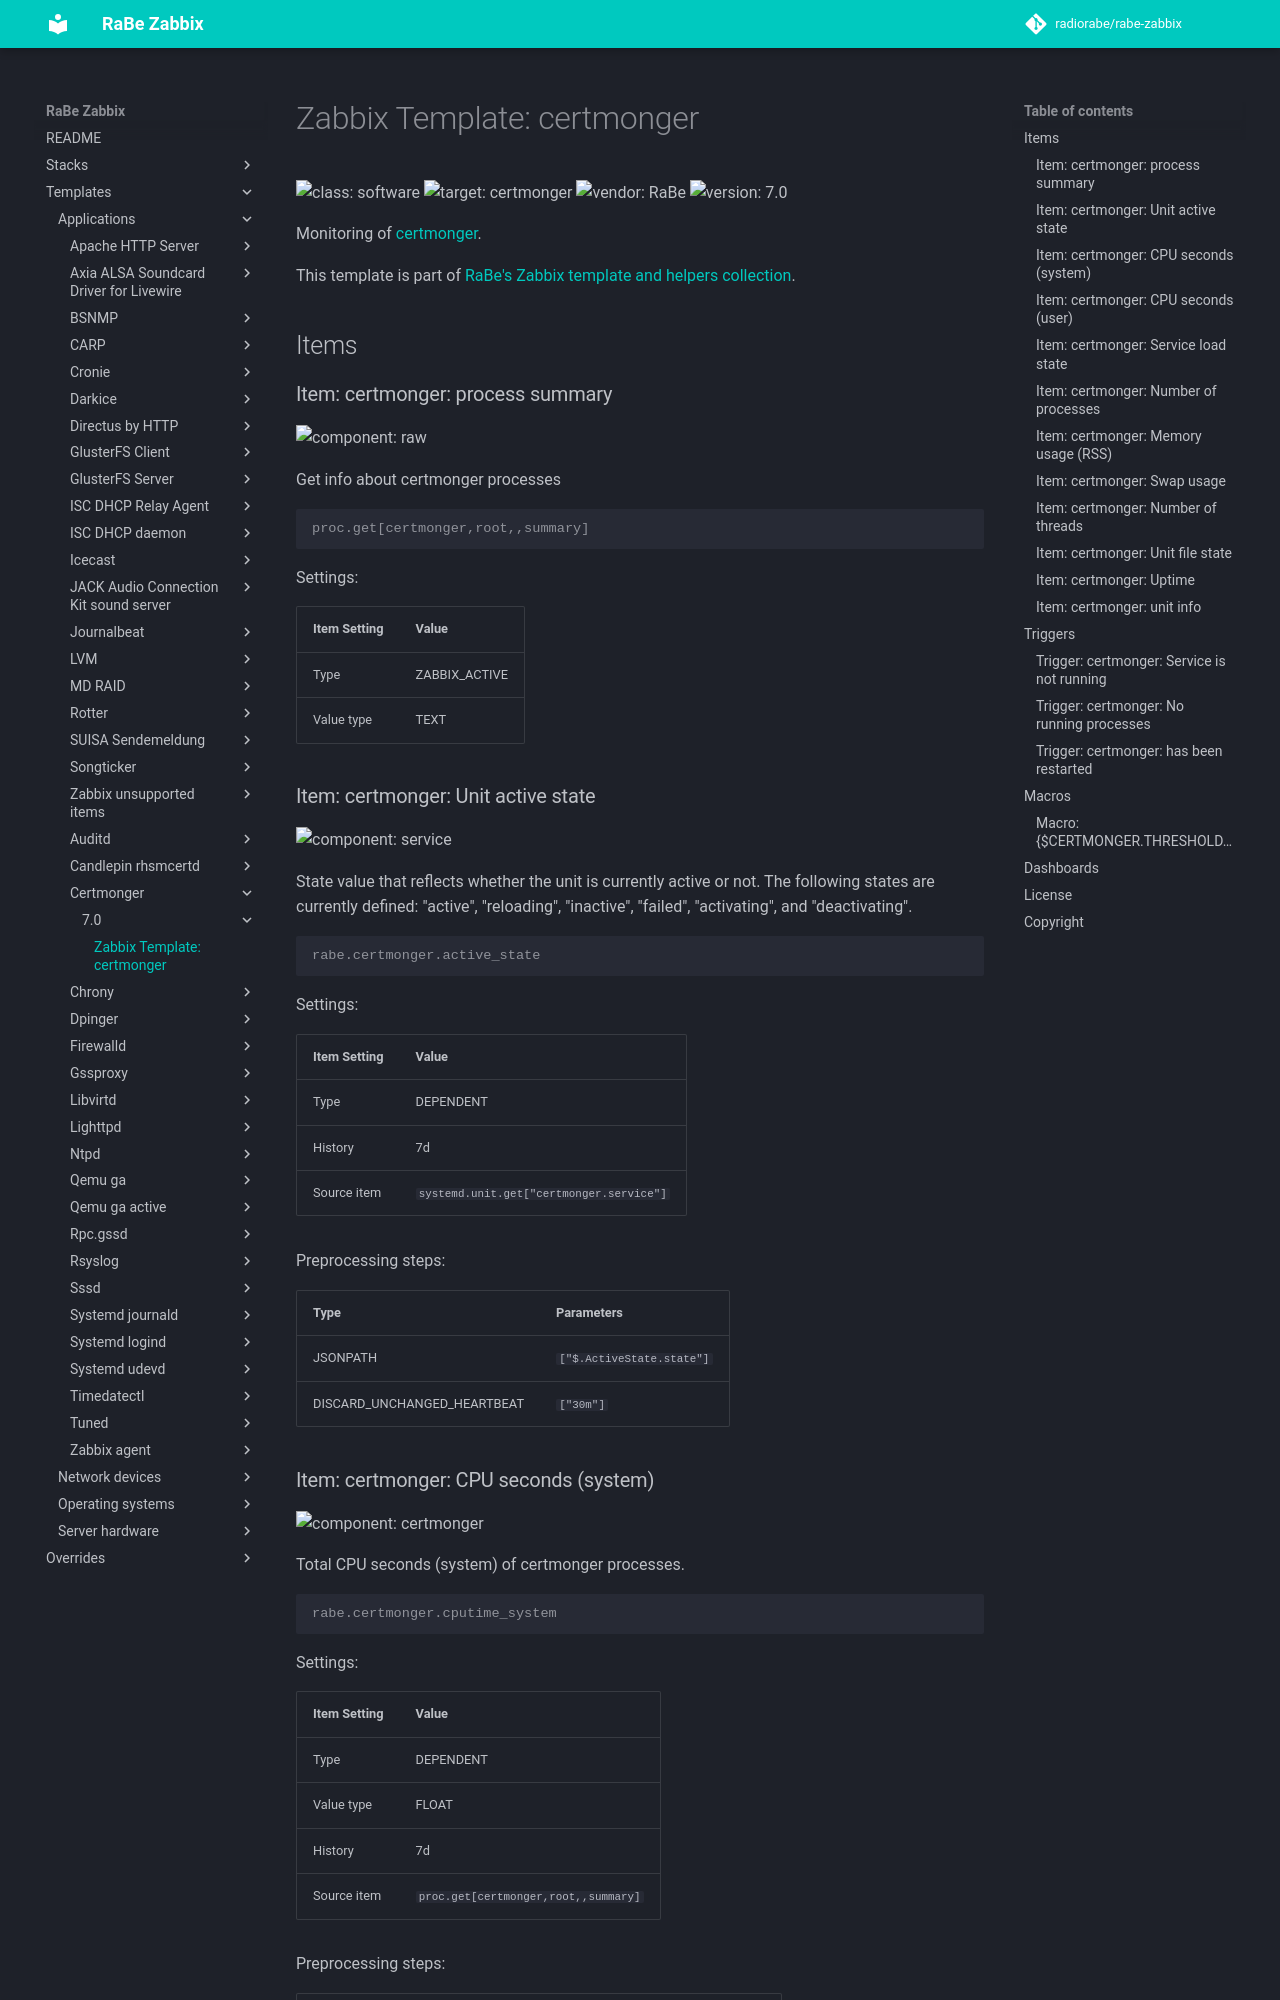

repository: radiorabe/rabe-zabbix · page: Templates/Applications/certmonger/7.0/index.html · generator: mkdocs

# Zabbix Template: certmonger

![class: software](https://img.shields.io/badge/class-software-00c9bf) ![target: certmonger](https://img.shields.io/badge/target-certmonger-00c9bf) ![vendor: RaBe](https://img.shields.io/badge/vendor-RaBe-00c9bf) ![version: 7.0](https://img.shields.io/badge/version-7.0-00c9bf)

Monitoring of [certmonger](https://www.freeipa.org/page/Certmonger).

This template is part of [RaBe's Zabbix template and helpers
collection](https://github.com/radiorabe/rabe-zabbix).

## Items

### Item: certmonger: process summary

![component: raw](https://img.shields.io/badge/component-raw-00c9bf)

Get info about certmonger processes

```console
proc.get[certmonger,root,,summary]
```

Settings:

| Item Setting | Value |
| ------------ | ----- |
| Type | ZABBIX_ACTIVE |
| Value type | TEXT |

### Item: certmonger: Unit active state

![component: service](https://img.shields.io/badge/component-service-00c9bf)

State value that reflects whether the unit is currently active or not. The following states are currently defined: "active", "reloading", "inactive", "failed", "activating", and "deactivating".

```console
rabe.certmonger.active_state
```

Settings:

| Item Setting | Value |
| ------------ | ----- |
| Type | DEPENDENT |
| History | 7d |
| Source item | `systemd.unit.get["certmonger.service"]` |

Preprocessing steps:

| Type | Parameters |
| ---- | ---------- |
| JSONPATH | `["$.ActiveState.state"]` |
| DISCARD_UNCHANGED_HEARTBEAT | `["30m"]` |
